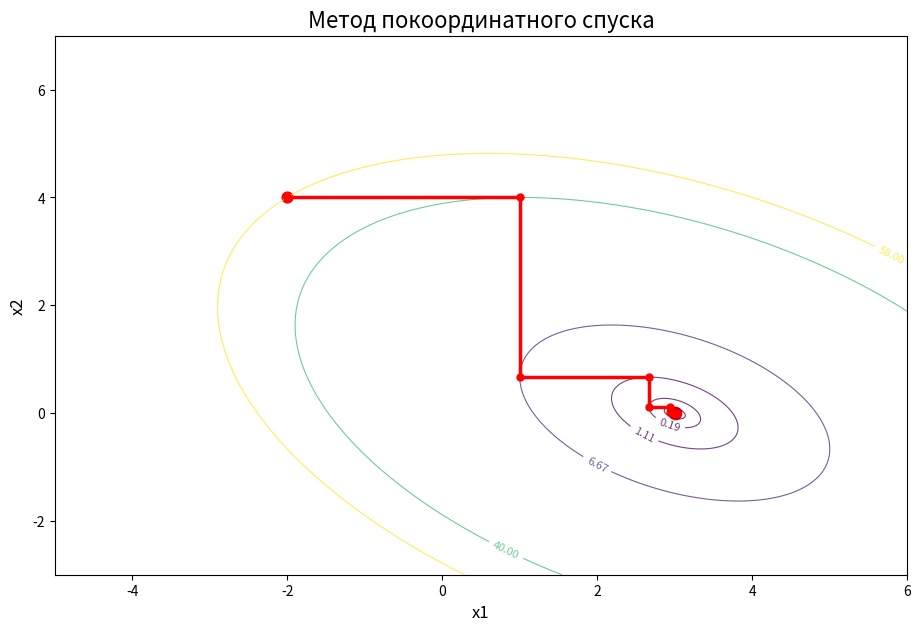
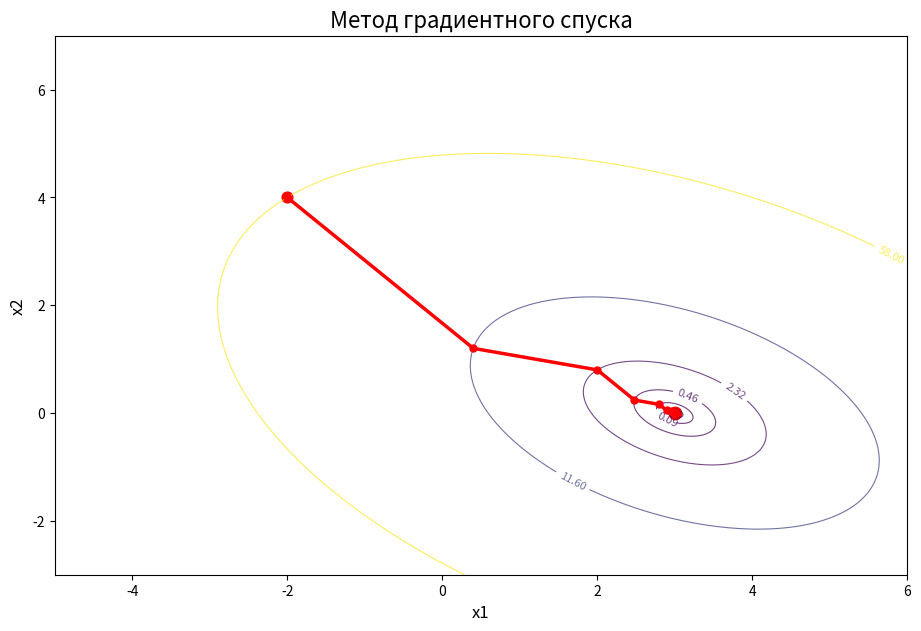
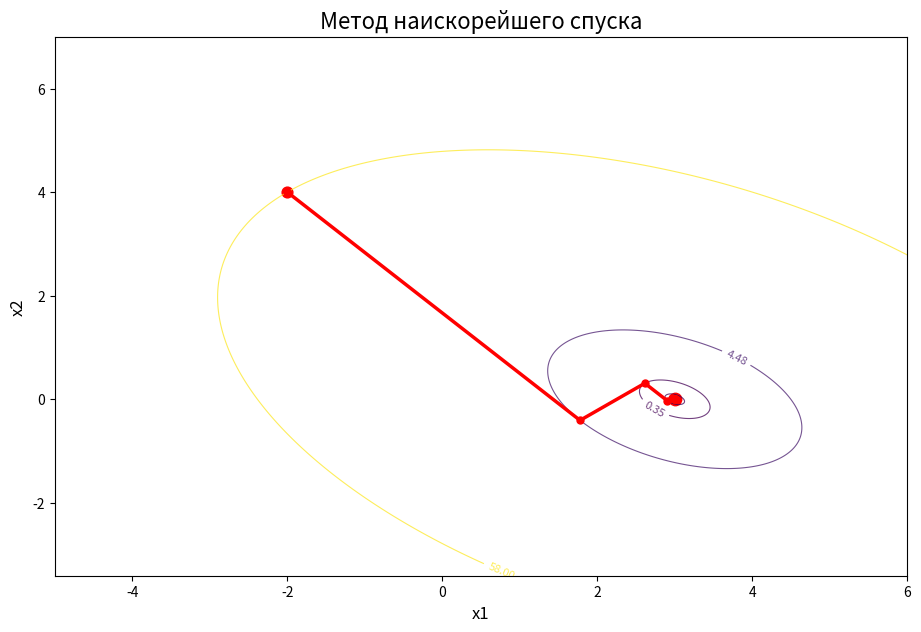

The matplotlib source for these figures, in order:
import numpy as np
import matplotlib.pyplot as plt


# Задача оптимизации
class Problem:
    def __init__(self, start_point):
        self.start_point = np.array(start_point, dtype=float)

    def f(self, point):
        x1, x2 = point

        return (2 * x1**2 + 2 * x1 * x2 + 3 * x2**2 - 12 * x1 - 6 * x2 + 18)

    def grad(self, point):
        x1, x2 = point

        return np.array([
            4 * x1 + 2 * x2 - 12,
            2 * x1 + 6 * x2 - 6
        ])

    def hessian(self):
        return np.array([
            [4.0, 2.0],
            [2.0, 6.0]
        ])


# Результат работы метода
class Result:
    def __init__(self, method_name, points, problem):
        self.method_name = method_name
        self.points = np.array(points)
        self.problem = problem

    def print_table(self):
        print("\n" + "=" * 80)
        print(self.method_name)
        print("=" * 80)
        print(f"{'k':>3} {'x1':>14} {'x2':>14} {'f(x1,x2)':>16} {'||grad||':>16}")
        print("-" * 80)

        for k, point in enumerate(self.points):
            value = self.problem.f(point)
            grad_norm = np.linalg.norm(self.problem.grad(point))

            print(
                f"{k:>3} "
                f"{point[0]:>14.8f} "
                f"{point[1]:>14.8f} "
                f"{value:>16.8f} "
                f"{grad_norm:>16.8f}"
            )

    def print_final(self):
        last = self.points[-1]

        print("\nИтог:")
        print(f"x* = ({last[0]:.8f}, {last[1]:.8f})")
        print(f"f(x*) = {self.problem.f(last):.8f}")
        print(f"||grad|| = {np.linalg.norm(self.problem.grad(last)):.8f}")
        print(f"Количество приближений: {len(self.points)}")


# Базовый класс метода оптимизации
class Optimizer:
    def __init__(self, problem, eps=0.0001, max_iter=1000):
        self.problem = problem
        self.eps = eps
        self.max_iter = max_iter
        self.name = "Базовый метод"

    def step(self, point, iteration):
        return point

    def solve(self):
        points = [self.problem.start_point.copy()]

        for k in range(self.max_iter):
            current = points[-1]
            grad_norm = np.linalg.norm(self.problem.grad(current))

            if grad_norm < self.eps:
                break

            next_point = self.step(current, k)
            points.append(next_point)

        return Result(self.name, points, self.problem)


# Метод покоординатного спуска
class CoordinateDescent(Optimizer):
    def __init__(self, problem, eps=0.0001, max_iter=1000):
        super().__init__(problem, eps, max_iter)
        self.name = "Метод покоординатного спуска"

    def step(self, point, iteration):
        next_point = point.copy()

        # Если итерация чётная — изменяем x1
        if iteration % 2 == 0:
            x2 = next_point[1]
            next_point[0] = 3 - x2 / 2

        # Если итерация нечётная — изменяем x2
        else:
            x1 = next_point[0]
            next_point[1] = 1 - x1 / 3

        return next_point


# Метод градиентного спуска
class GradientDescent(Optimizer):
    def __init__(self, problem, alpha=0.2, eps=0.0001, max_iter=1000):
        super().__init__(problem, eps, max_iter)
        self.name = "Метод градиентного спуска"
        self.alpha = alpha

    def step(self, point, iteration):
        gradient = self.problem.grad(point)

        return point - self.alpha * gradient


# Метод наискорейшего спуска
class SteepestDescent(Optimizer):
    def __init__(self, problem, eps=0.0001, max_iter=1000):
        super().__init__(problem, eps, max_iter)
        self.name = "Метод наискорейшего спуска"

    def step(self, point, iteration):
        gradient = self.problem.grad(point)
        H = self.problem.hessian()
        alpha = np.dot(gradient, gradient) / np.dot(gradient, H @ gradient)

        return point - alpha * gradient


# Визуализация результата
def plot_result(result):
    points = result.points
    problem = result.problem

    x_values = points[:, 0]
    y_values = points[:, 1]

    minimum = np.array([3.0, 0.0])

    all_x = np.append(x_values, minimum[0])
    all_y = np.append(y_values, minimum[1])

    x_min = all_x.min() - 3
    x_max = all_x.max() + 3
    y_min = all_y.min() - 3
    y_max = all_y.max() + 3

    X, Y = np.meshgrid(np.linspace(x_min, x_max, 600), np.linspace(y_min, y_max, 600))
    Z = (2 * X**2 + 2 * X * Y + 3 * Y**2 - 12 * X - 6 * Y + 18)

    plt.figure(figsize=(11, 7))
    levels = sorted(set([round(problem.f(p), 10) for p in points]))
    contour = plt.contour(X, Y, Z, levels=levels, cmap="viridis", linewidths=0.8, alpha=0.75)
    plt.clabel(contour, inline=True, fontsize=8)
    plt.plot(x_values, y_values, color="red", marker="o", markersize=5, linewidth=2.5)
    plt.scatter(x_values[0], y_values[0], color="red", s=60)
    plt.scatter(x_values[-1], y_values[-1], color="red", s=80)

    plt.title(result.method_name, fontsize=16)
    plt.xlabel("x1", fontsize=12)
    plt.ylabel("x2", fontsize=12)

    plt.grid(False)
    plt.show()


# Запуск программы
problem = Problem(start_point=[-2.0, 4.0])

methods = [
    CoordinateDescent(problem),
    GradientDescent(problem, alpha=0.2),
    SteepestDescent(problem)
]

for method in methods:
    result = method.solve()

    result.print_table()
    result.print_final()
    plot_result(result)
